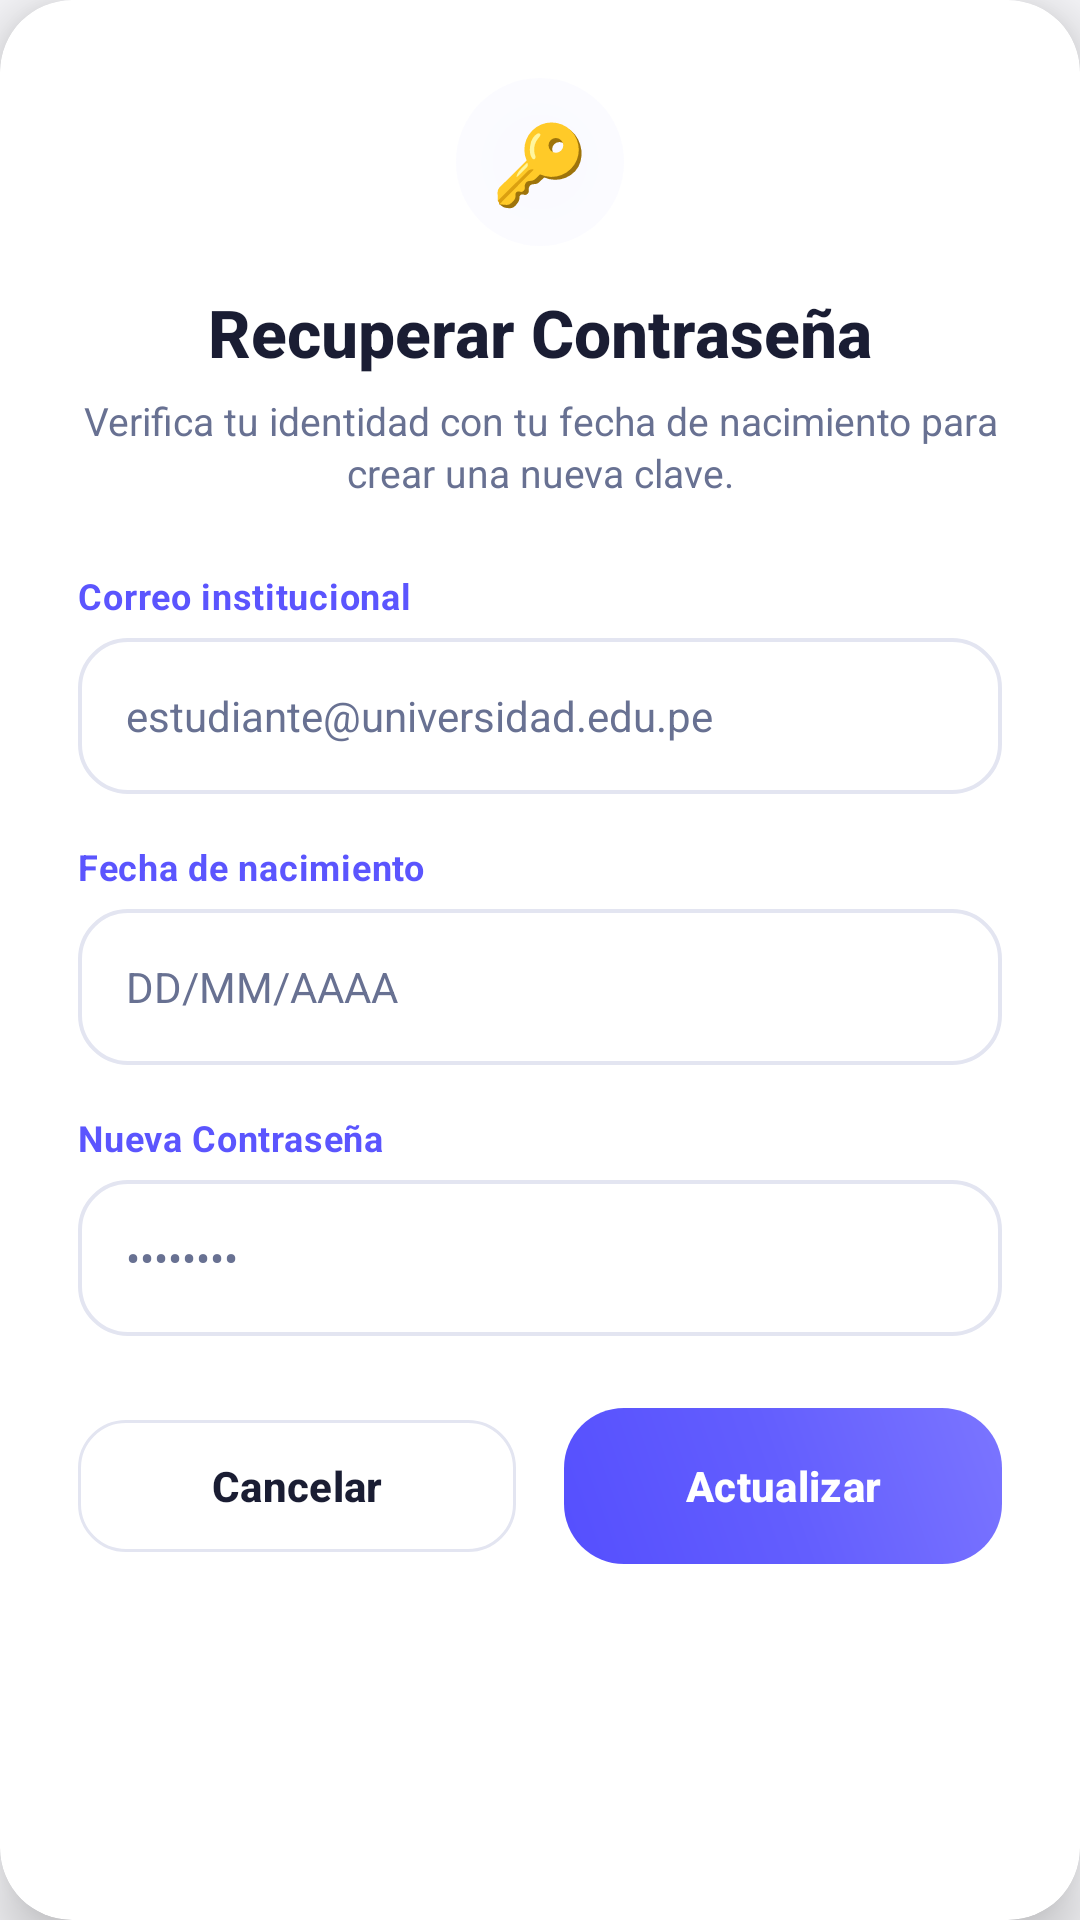

Produce the Android XML layout that renders to this screen, including the resource entries it uses.
<!-- AndroidManifest.xml: application theme Theme.SLEEPTRACKAPP -->
<!-- res/layout/dialog_hu04_recuperar_password.xml -->
<?xml version="1.0" encoding="utf-8"?>
<com.google.android.material.card.MaterialCardView xmlns:android="http://schemas.android.com/apk/res/android"
    xmlns:app="http://schemas.android.com/apk/res-auto"
    android:layout_width="match_parent"
    android:layout_height="wrap_content"
    app:cardBackgroundColor="@color/card_surface"
    app:cardCornerRadius="24dp"
    app:cardElevation="12dp"
    app:strokeWidth="0dp">

    <LinearLayout
        android:layout_width="match_parent"
        android:layout_height="wrap_content"
        android:orientation="vertical"
        android:padding="26dp">

        <FrameLayout
            android:layout_width="56dp"
            android:layout_height="56dp"
            android:background="@drawable/bg_moon_circle"
            android:backgroundTint="@color/primary_subtle"
            android:layout_gravity="center_horizontal"
            android:layout_marginBottom="14dp">

            <TextView
                android:layout_width="wrap_content"
                android:layout_height="wrap_content"
                android:layout_gravity="center"
                android:text="🔑"
                android:textSize="26sp" />
        </FrameLayout>

        <TextView
            android:layout_width="wrap_content"
            android:layout_height="wrap_content"
            android:layout_gravity="center_horizontal"
            android:text="Recuperar Contraseña"
            android:textColor="@color/text_primary"
            android:textSize="22sp"
            android:textStyle="bold"
            android:fontFamily="sans-serif-medium"
            android:layout_marginBottom="6dp"/>

        <TextView
            android:layout_width="wrap_content"
            android:layout_height="wrap_content"
            android:layout_gravity="center_horizontal"
            android:text="Verifica tu identidad con tu fecha de nacimiento para crear una nueva clave."
            android:textColor="@color/text_muted"
            android:textSize="13sp"
            android:textAlignment="center"
            android:lineSpacingExtra="2dp"
            android:layout_marginBottom="24dp"/>

        <TextView
            android:layout_width="wrap_content"
            android:layout_height="wrap_content"
            android:text="Correo institucional"
            android:textColor="@color/primary"
            android:textSize="12sp"
            android:textStyle="bold"
            android:letterSpacing="0.02"/>

        <EditText
            android:id="@+id/et_recuperar_correo"
            android:layout_width="match_parent"
            android:layout_height="52dp"
            android:layout_marginTop="6dp"
            android:layout_marginBottom="16dp"
            android:background="@drawable/bg_input"
            android:paddingHorizontal="16dp"
            android:hint="estudiante@universidad.edu.pe"
            android:textColorHint="@color/text_muted"
            android:textColor="@color/text_primary"
            android:textSize="14sp"
            android:inputType="textEmailAddress"/>

        <TextView
            android:layout_width="wrap_content"
            android:layout_height="wrap_content"
            android:text="Fecha de nacimiento"
            android:textColor="@color/primary"
            android:textSize="12sp"
            android:textStyle="bold"
            android:letterSpacing="0.02"/>

        <TextView
            android:id="@+id/tv_recuperar_fecha"
            android:layout_width="match_parent"
            android:layout_height="52dp"
            android:layout_marginTop="6dp"
            android:layout_marginBottom="16dp"
            android:background="@drawable/bg_input"
            android:gravity="center_vertical"
            android:paddingHorizontal="16dp"
            android:text="DD/MM/AAAA"
            android:textColor="@color/text_muted"
            android:textSize="14sp"
            android:clickable="true"
            android:focusable="true"/>

        <TextView
            android:layout_width="wrap_content"
            android:layout_height="wrap_content"
            android:text="Nueva Contraseña"
            android:textColor="@color/primary"
            android:textSize="12sp"
            android:textStyle="bold"
            android:letterSpacing="0.02"/>

        <EditText
            android:id="@+id/et_recuperar_password"
            android:layout_width="match_parent"
            android:layout_height="52dp"
            android:layout_marginTop="6dp"
            android:layout_marginBottom="24dp"
            android:background="@drawable/bg_input"
            android:paddingHorizontal="16dp"
            android:hint="••••••••"
            android:textColorHint="@color/text_muted"
            android:textColor="@color/text_primary"
            android:textSize="14sp"
            android:inputType="textPassword"/>

        <LinearLayout
            android:layout_width="match_parent"
            android:layout_height="wrap_content"
            android:orientation="horizontal">

            <com.google.android.material.button.MaterialButton
                android:id="@+id/btn_recuperar_cancelar"
                style="@style/Widget.Material3.Button.OutlinedButton"
                android:layout_width="0dp"
                android:layout_height="52dp"
                android:layout_weight="1"
                android:layout_marginEnd="8dp"
                android:text="Cancelar"
                android:textColor="@color/text_primary"
                android:textAllCaps="false"
                android:textStyle="bold"
                app:cornerRadius="16dp"
                app:strokeColor="@color/divider" />

            <com.google.android.material.button.MaterialButton
                android:id="@+id/btn_recuperar_confirmar"
                android:layout_width="0dp"
                android:layout_height="52dp"
                android:layout_weight="1"
                android:layout_marginStart="8dp"
                android:background="@drawable/bg_button_primary"
                app:backgroundTint="@null"
                android:text="Actualizar"
                android:textColor="@color/white"
                android:textAllCaps="false"
                android:textStyle="bold"
                app:cornerRadius="16dp" />
        </LinearLayout>
    </LinearLayout>
</com.google.android.material.card.MaterialCardView>
<!-- resources referenced by this layout -->
<resources>
  <color name="card_surface">#FFFFFF</color>
  <color name="divider">#E3E5F1</color>
  <color name="primary">#5B55FE</color>
  <color name="primary_subtle">#E8E9FE</color>
  <color name="text_muted">#687192</color>
  <color name="text_primary">#1A1D33</color>
  <color name="white">#FFFFFFFF</color>
  <!-- drawable bg_button_primary (drawable) -->
  <?xml version="1.0" encoding="utf-8"?>
  <shape xmlns:android="http://schemas.android.com/apk/res/android"
      android:shape="rectangle">
      <gradient
          android:angle="45"
          android:startColor="#554FFE"
          android:centerColor="#635EFE"
          android:endColor="#7B75FF"
          android:type="linear" />
      <corners android:radius="20dp" />
  </shape>
  <!-- drawable bg_input (drawable) -->
  <?xml version="1.0" encoding="utf-8"?>
  <shape xmlns:android="http://schemas.android.com/apk/res/android"
      android:shape="rectangle">
      <solid android:color="@color/card_surface" />
      <corners android:radius="16dp" />
      <stroke android:width="1.2dp" android:color="@color/card_stroke" />
      <padding android:left="18dp" android:top="16dp" android:right="18dp" android:bottom="16dp" />
  </shape>
  <!-- drawable bg_moon_circle (drawable) -->
  <?xml version="1.0" encoding="utf-8"?>
  <shape xmlns:android="http://schemas.android.com/apk/res/android"
      android:shape="oval">
      <gradient
          android:type="radial"
          android:gradientRadius="160dp"
          android:startColor="@color/moon_glow_start"
          android:centerColor="@color/moon_glow_center"
          android:endColor="@android:color/transparent" />
  </shape>
  <style name="Theme.SLEEPTRACKAPP" parent="Base.Theme.SLEEPTRACKAPP" />
  <color name="card_stroke">#E3E5F1</color>
  <color name="moon_glow_start">#405B55FE</color>
  <color name="moon_glow_center">#155B55FE</color>
  <style name="Base.Theme.SLEEPTRACKAPP" parent="Theme.Material3.DayNight.NoActionBar">
  
          <item name="colorPrimary">@color/primary</item>
          <item name="colorOnPrimary">@color/white</item>
          <item name="colorPrimaryContainer">@color/primary_subtle</item>
          <item name="colorOnPrimaryContainer">@color/primary</item>
          <item name="colorSecondary">@color/primary</item>
          <item name="colorOnSecondary">@color/bg_root</item>
  
          <item name="android:windowBackground">@color/bg_root</item>
          <item name="android:statusBarColor">@color/bg_root</item>
          <item name="android:navigationBarColor">@color/bg_root</item>
          <item name="android:windowLightStatusBar">true</item>
          <item name="android:windowLightNavigationBar">true</item>
  
          <item name="bottomNavigationStyle">@style/Widget.SleepTrack.BottomNavigationView</item>
      </style>
  <color name="bg_root">#F7F7FA</color>
  <style name="Widget.SleepTrack.BottomNavigationView" parent="Widget.Material3.BottomNavigationView">
          <item name="itemActiveIndicatorStyle">@style/Widget.SleepTrack.BottomNavigationView.ActiveIndicator</item>
          <item name="itemIconTint">@color/nav_item_color_selector</item>
          <item name="itemTextColor">@color/nav_item_color_selector</item>
          <item name="backgroundTint">@color/card_surface</item>
          <item name="elevation">8dp</item>
      </style>
  <style name="Widget.SleepTrack.BottomNavigationView.ActiveIndicator" parent="Widget.Material3.BottomNavigationView.ActiveIndicator">
          <item name="android:color">@color/primary_subtle</item>
          <item name="shapeAppearance">@style/ShapeAppearance.SleepTrack.Pill</item>
          <item name="android:width">60dp</item>
          <item name="android:height">32dp</item>
      </style>
  <style name="ShapeAppearance.SleepTrack.Pill" parent="ShapeAppearance.Material3.Corner.Full">
          <item name="cornerSize">16dp</item>
      </style>
</resources>
